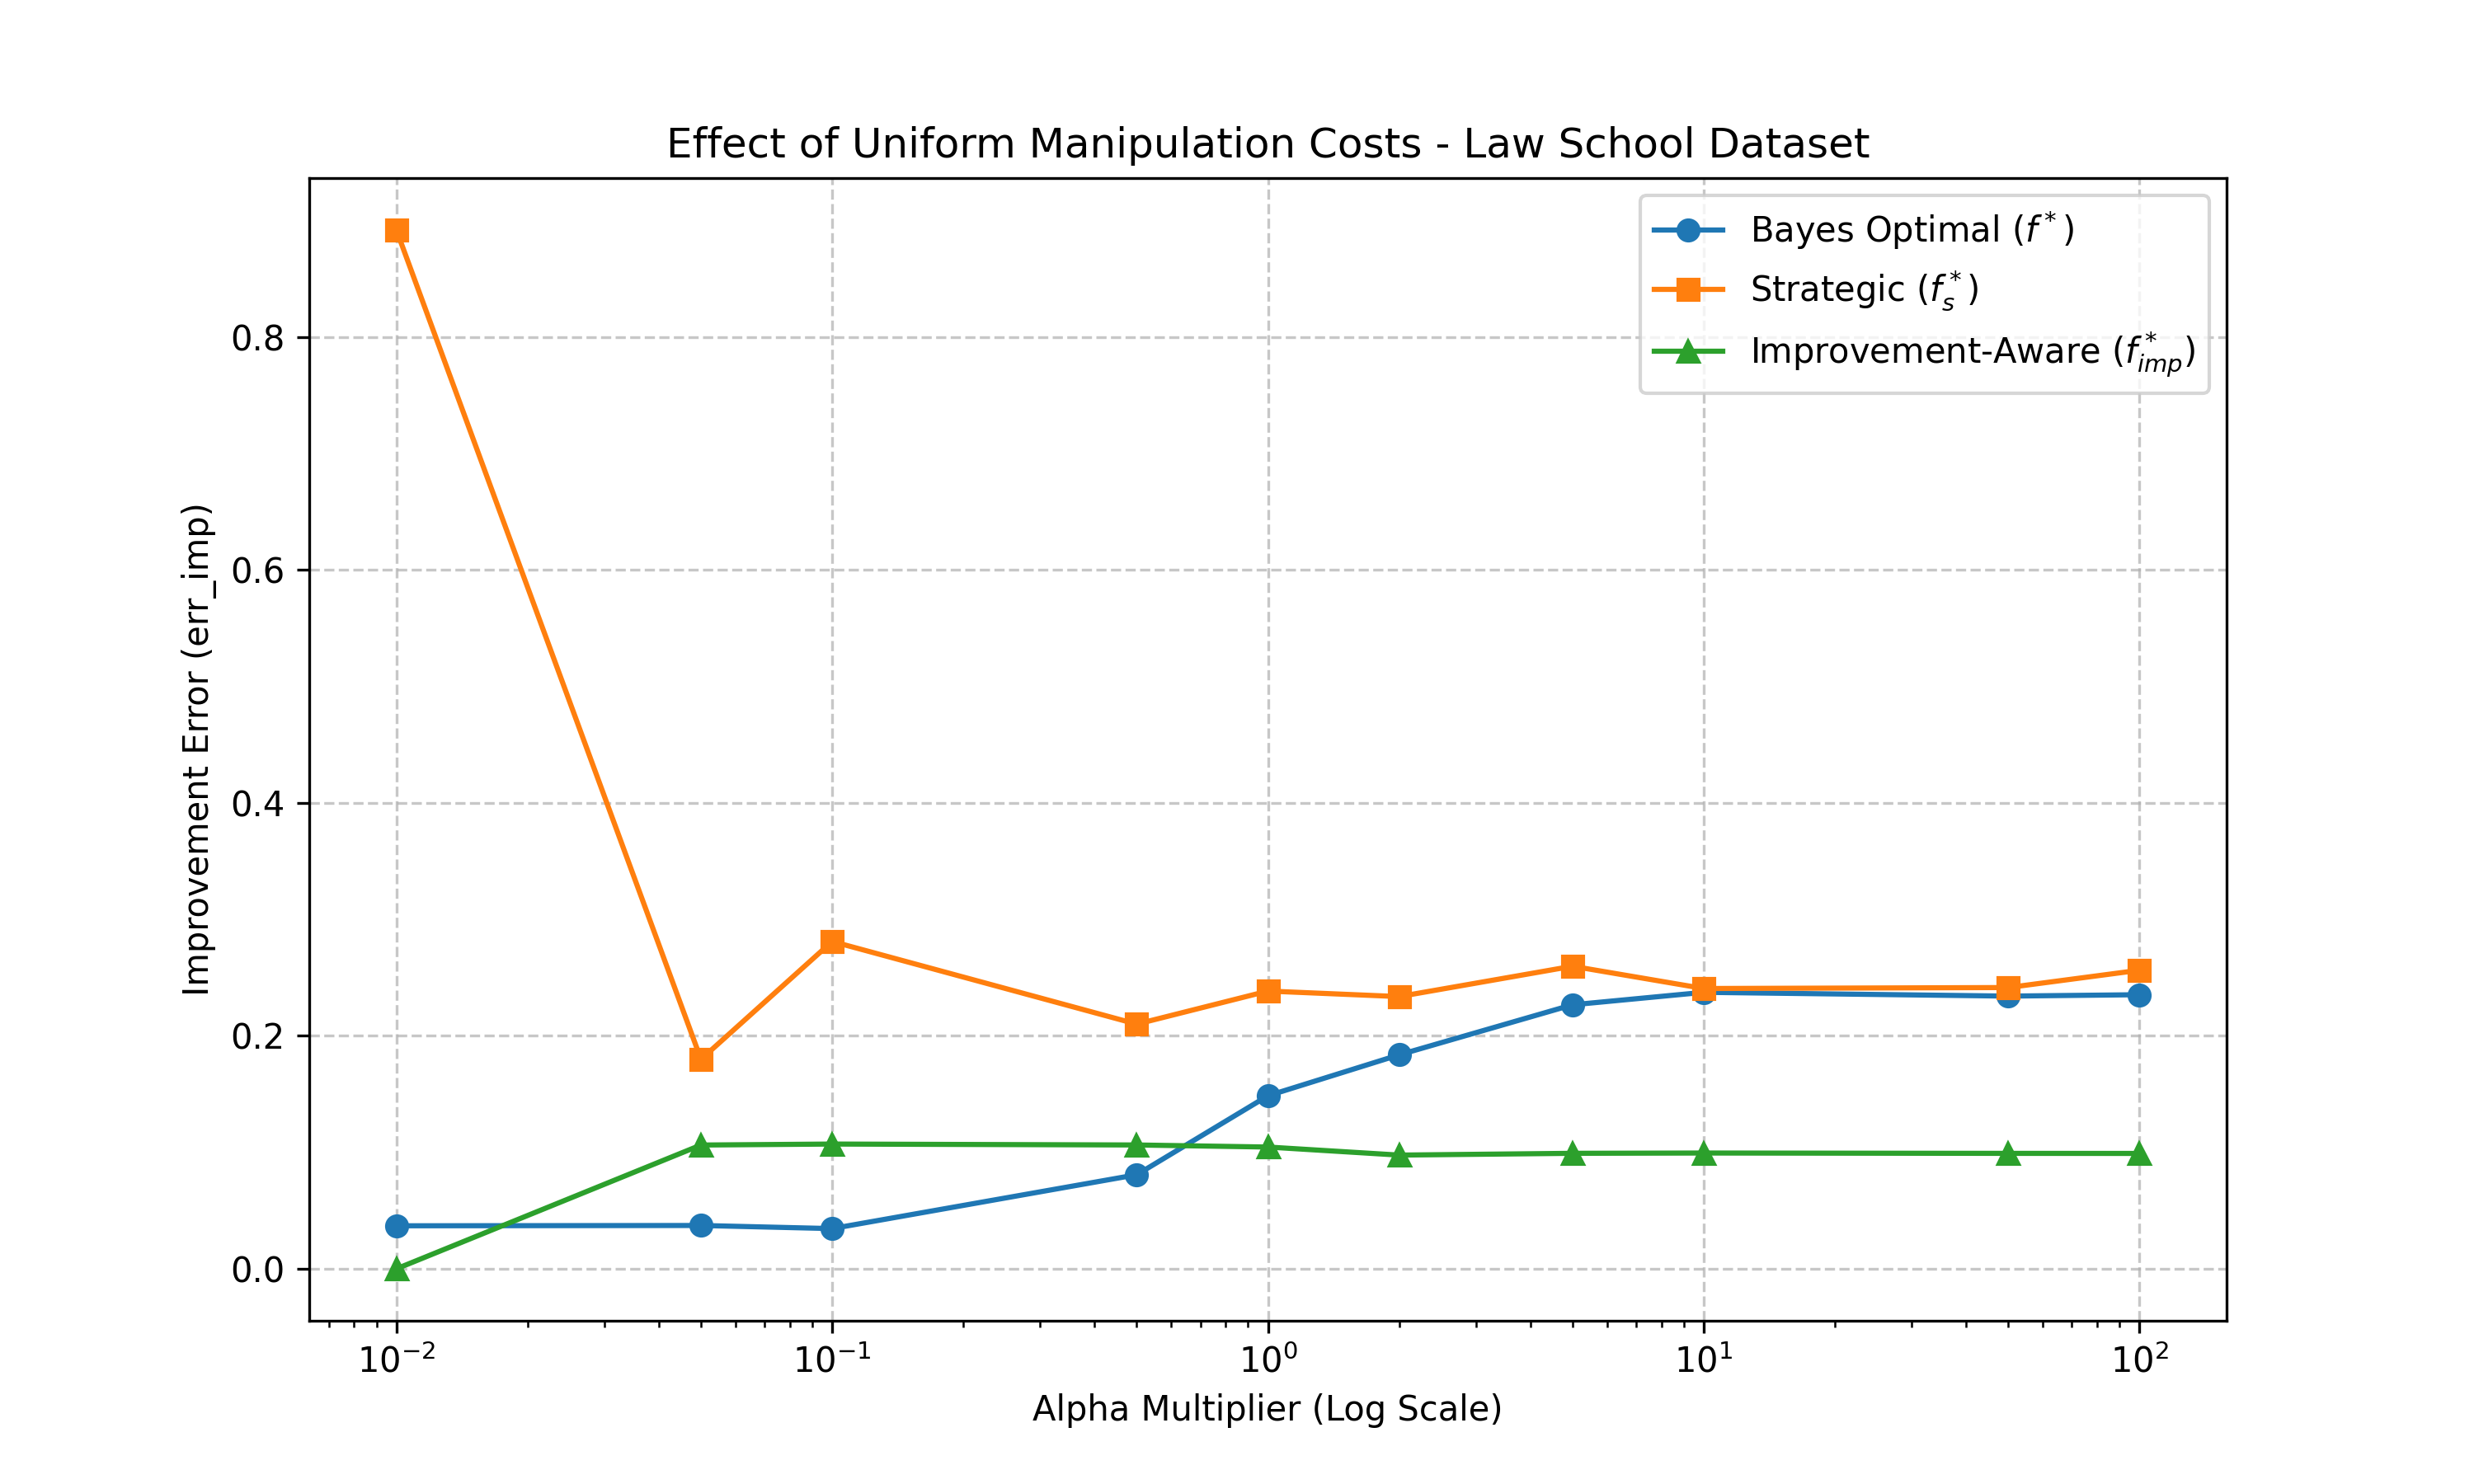

The file beside this chart, header and first rows:
Scale, err_f, err_fs, err_fimp
0.01, 0.03694, 0.8919, 5.213105431969067e-07
0.05, 0.03721, 0.1799, 0.1063
0.1, 0.03453, 0.2811, 0.1071
0.5, 0.08077, 0.2101, 0.1063
1.0, 0.1486, 0.2385, 0.1046
2.0, 0.1837, 0.2337, 0.09764
5.0, 0.2267, 0.2598, 0.09917
10.0, 0.2374, 0.2407, 0.09942
50.0, 0.2341, 0.2415, 0.09912
100.0, 0.2353, 0.2564, 0.09906
